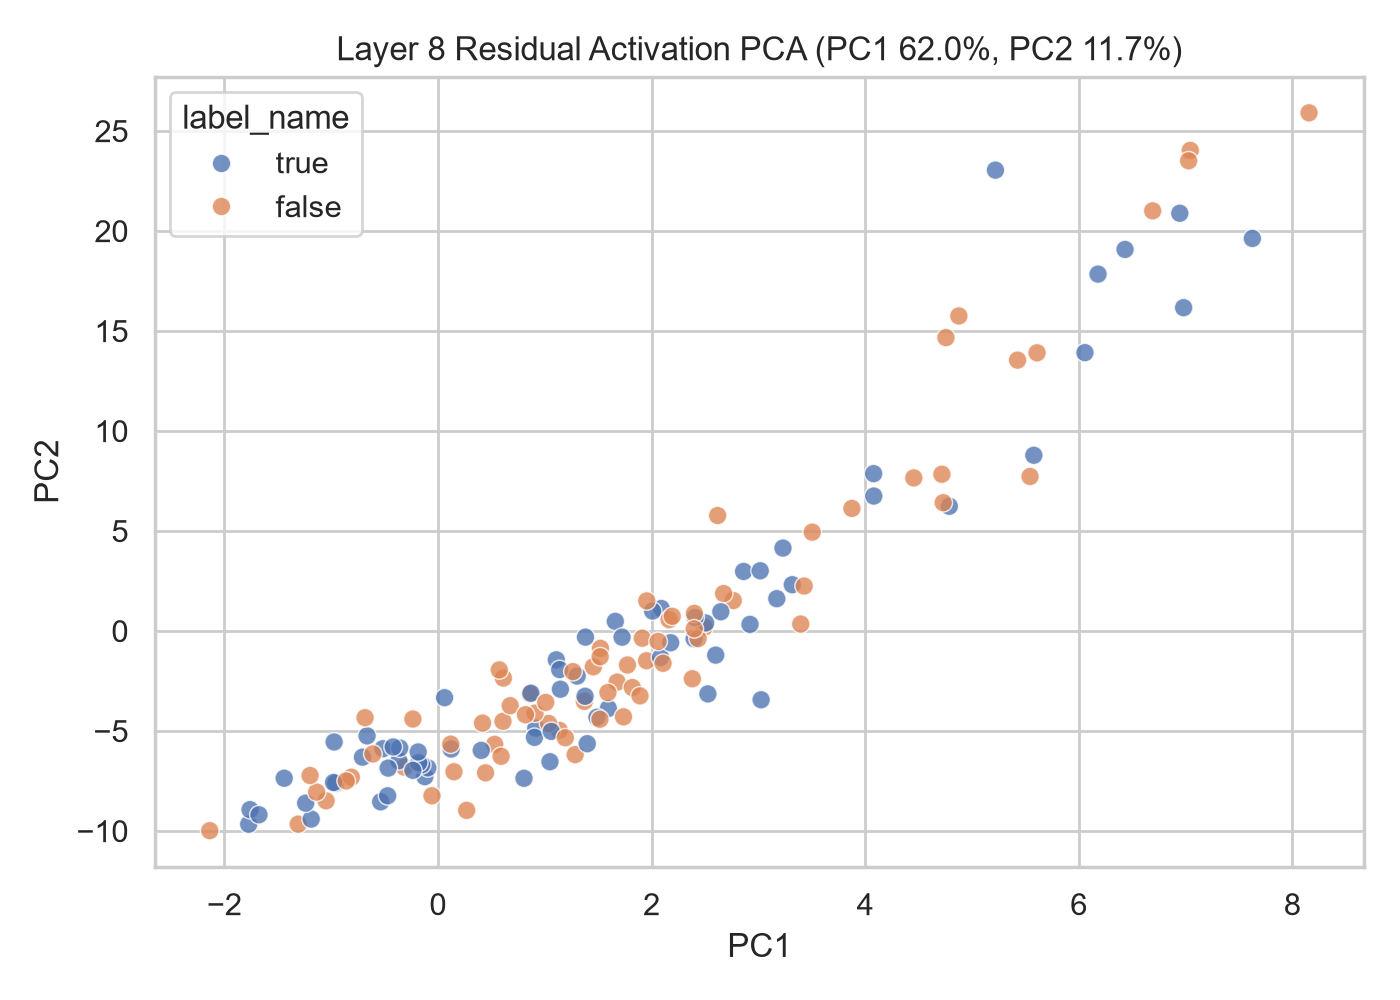

Values plotted in this chart, from the file beside it:
statement, label, domain, pair_id, label_name, pc1, pc2, layer, pc1_explained_variance, pc2_explained_variance
The capital of France is Paris., 1, capital, capital_france, true, -1.772, -9.658, 8, 0.6197, 0.1167
The capital of France is Dublin., 0, capital, capital_france, false, -1.308, -9.656, 8, 0.6197, 0.1167
The capital of Germany is Berlin., 1, capital, capital_germany, true, -1.759, -8.928, 8, 0.6197, 0.1167
The capital of Germany is London., 0, capital, capital_germany, false, -2.136, -9.98, 8, 0.6197, 0.1167
The capital of Italy is Rome., 1, capital, capital_italy, true, -1.675, -9.185, 8, 0.6197, 0.1167
The capital of Italy is Reykjavik., 0, capital, capital_italy, false, 4.757, 14.67, 8, 0.6197, 0.1167
The capital of Spain is Madrid., 1, capital, capital_spain, true, -1.186, -9.401, 8, 0.6197, 0.1167
The capital of Spain is Moscow., 0, capital, capital_spain, false, -1.047, -8.487, 8, 0.6197, 0.1167
The capital of Portugal is Lisbon., 1, capital, capital_portugal, true, -0.1228, -7.281, 8, 0.6197, 0.1167
The capital of Portugal is Kyiv., 0, capital, capital_portugal, false, 1.913, -0.3591, 8, 0.6197, 0.1167
The capital of Netherlands is Amsterdam., 1, capital, capital_netherlands, true, -1.238, -8.606, 8, 0.6197, 0.1167
The capital of Netherlands is Ankara., 0, capital, capital_netherlands, false, -1.135, -8.051, 8, 0.6197, 0.1167
The capital of Belgium is Brussels., 1, capital, capital_belgium, true, -0.9566, -7.603, 8, 0.6197, 0.1167
The capital of Belgium is Cairo., 0, capital, capital_belgium, false, -0.8104, -7.309, 8, 0.6197, 0.1167
The capital of Austria is Vienna., 1, capital, capital_austria, true, -0.5361, -8.538, 8, 0.6197, 0.1167
The capital of Austria is Rabat., 0, capital, capital_austria, false, 0.8614, -3.142, 8, 0.6197, 0.1167
The capital of Switzerland is Bern., 1, capital, capital_switzerland, true, -1.439, -7.36, 8, 0.6197, 0.1167
The capital of Switzerland is Nairobi., 0, capital, capital_switzerland, false, 2.619, 5.775, 8, 0.6197, 0.1167
The capital of Poland is Warsaw., 1, capital, capital_poland, true, 0.1243, -5.9, 8, 0.6197, 0.1167
The capital of Poland is Addis Ababa., 0, capital, capital_poland, false, 5.61, 13.91, 8, 0.6197, 0.1167
The capital of Czech Republic is Prague., 1, capital, capital_czech_republic, true, 2.091, 1.128, 8, 0.6197, 0.1167
The capital of Czech Republic is Abuja., 0, capital, capital_czech_republic, false, 3.505, 4.944, 8, 0.6197, 0.1167
The capital of Hungary is Budapest., 1, capital, capital_hungary, true, 0.9165, -4.854, 8, 0.6197, 0.1167
The capital of Hungary is Accra., 0, capital, capital_hungary, false, 1.521, -0.8658, 8, 0.6197, 0.1167
The capital of Greece is Athens., 1, capital, capital_greece, true, -0.09466, -6.841, 8, 0.6197, 0.1167
The capital of Greece is Pretoria., 0, capital, capital_greece, false, 1.954, -1.484, 8, 0.6197, 0.1167
The capital of Norway is Oslo., 1, capital, capital_norway, true, -0.1517, -6.685, 8, 0.6197, 0.1167
The capital of Norway is New Delhi., 0, capital, capital_norway, false, 1.455, -1.788, 8, 0.6197, 0.1167
The capital of Sweden is Stockholm., 1, capital, capital_sweden, true, -0.7065, -6.306, 8, 0.6197, 0.1167
The capital of Sweden is Beijing., 0, capital, capital_sweden, false, -0.3141, -6.804, 8, 0.6197, 0.1167
The capital of Finland is Helsinki., 1, capital, capital_finland, true, 1.596, -3.872, 8, 0.6197, 0.1167
The capital of Finland is Tokyo., 0, capital, capital_finland, false, 0.6092, -4.515, 8, 0.6197, 0.1167
The capital of Denmark is Copenhagen., 1, capital, capital_denmark, true, -0.1798, -6.588, 8, 0.6197, 0.1167
The capital of Denmark is Seoul., 0, capital, capital_denmark, false, 0.12, -5.656, 8, 0.6197, 0.1167
The capital of Ireland is Dublin., 1, capital, capital_ireland, true, -0.4706, -8.238, 8, 0.6197, 0.1167
The capital of Ireland is Bangkok., 0, capital, capital_ireland, false, 0.1504, -7.035, 8, 0.6197, 0.1167
The capital of United Kingdom is London., 1, capital, capital_united_kingdom, true, 1.304, -2.251, 8, 0.6197, 0.1167
The capital of United Kingdom is Hanoi., 0, capital, capital_united_kingdom, false, 5.427, 13.55, 8, 0.6197, 0.1167
The capital of Iceland is Reykjavik., 1, capital, capital_iceland, true, 6.946, 20.89, 8, 0.6197, 0.1167
The capital of Iceland is Jakarta., 0, capital, capital_iceland, false, 1.678, -2.552, 8, 0.6197, 0.1167
The capital of Russia is Moscow., 1, capital, capital_russia, true, -0.9771, -7.573, 8, 0.6197, 0.1167
The capital of Russia is Kuala Lumpur., 0, capital, capital_russia, false, 0.613, -2.352, 8, 0.6197, 0.1167
The capital of Ukraine is Kyiv., 1, capital, capital_ukraine, true, 3.318, 2.317, 8, 0.6197, 0.1167
The capital of Ukraine is Singapore., 0, capital, capital_ukraine, false, 1.137, -4.965, 8, 0.6197, 0.1167
The capital of Turkey is Ankara., 1, capital, capital_turkey, true, -0.9717, -5.546, 8, 0.6197, 0.1167
The capital of Turkey is Manila., 0, capital, capital_turkey, false, 0.4174, -4.603, 8, 0.6197, 0.1167
The capital of Egypt is Cairo., 1, capital, capital_egypt, true, -0.365, -6.486, 8, 0.6197, 0.1167
The capital of Egypt is Canberra., 0, capital, capital_egypt, false, -1.922, -13.1, 8, 0.6197, 0.1167
The capital of Morocco is Rabat., 1, capital, capital_morocco, true, 1.661, 0.4835, 8, 0.6197, 0.1167
The capital of Morocco is Wellington., 0, capital, capital_morocco, false, 0.2693, -8.964, 8, 0.6197, 0.1167
The capital of Kenya is Nairobi., 1, capital, capital_kenya, true, 4.08, 7.87, 8, 0.6197, 0.1167
The capital of Kenya is Ottawa., 0, capital, capital_kenya, false, 1.285, -6.178, 8, 0.6197, 0.1167
The capital of Ethiopia is Addis Ababa., 1, capital, capital_ethiopia, true, 6.982, 16.17, 8, 0.6197, 0.1167
The capital of Ethiopia is Washington, D…, 0, capital, capital_ethiopia, false, 6.692, 21.01, 8, 0.6197, 0.1167
The capital of Nigeria is Abuja., 1, capital, capital_nigeria, true, 2.399, -0.3844, 8, 0.6197, 0.1167
The capital of Nigeria is Mexico City., 0, capital, capital_nigeria, false, 2.765, 1.524, 8, 0.6197, 0.1167
The capital of Ghana is Accra., 1, capital, capital_ghana, true, 2.01, 0.9987, 8, 0.6197, 0.1167
The capital of Ghana is Brasilia., 0, capital, capital_ghana, false, 2.675, 1.875, 8, 0.6197, 0.1167
The capital of South Africa is Pretoria., 1, capital, capital_south_africa, true, 4.788, 6.239, 8, 0.6197, 0.1167
The capital of South Africa is Buenos Ai…, 0, capital, capital_south_africa, false, 4.731, 6.417, 8, 0.6197, 0.1167
... 92 more rows
